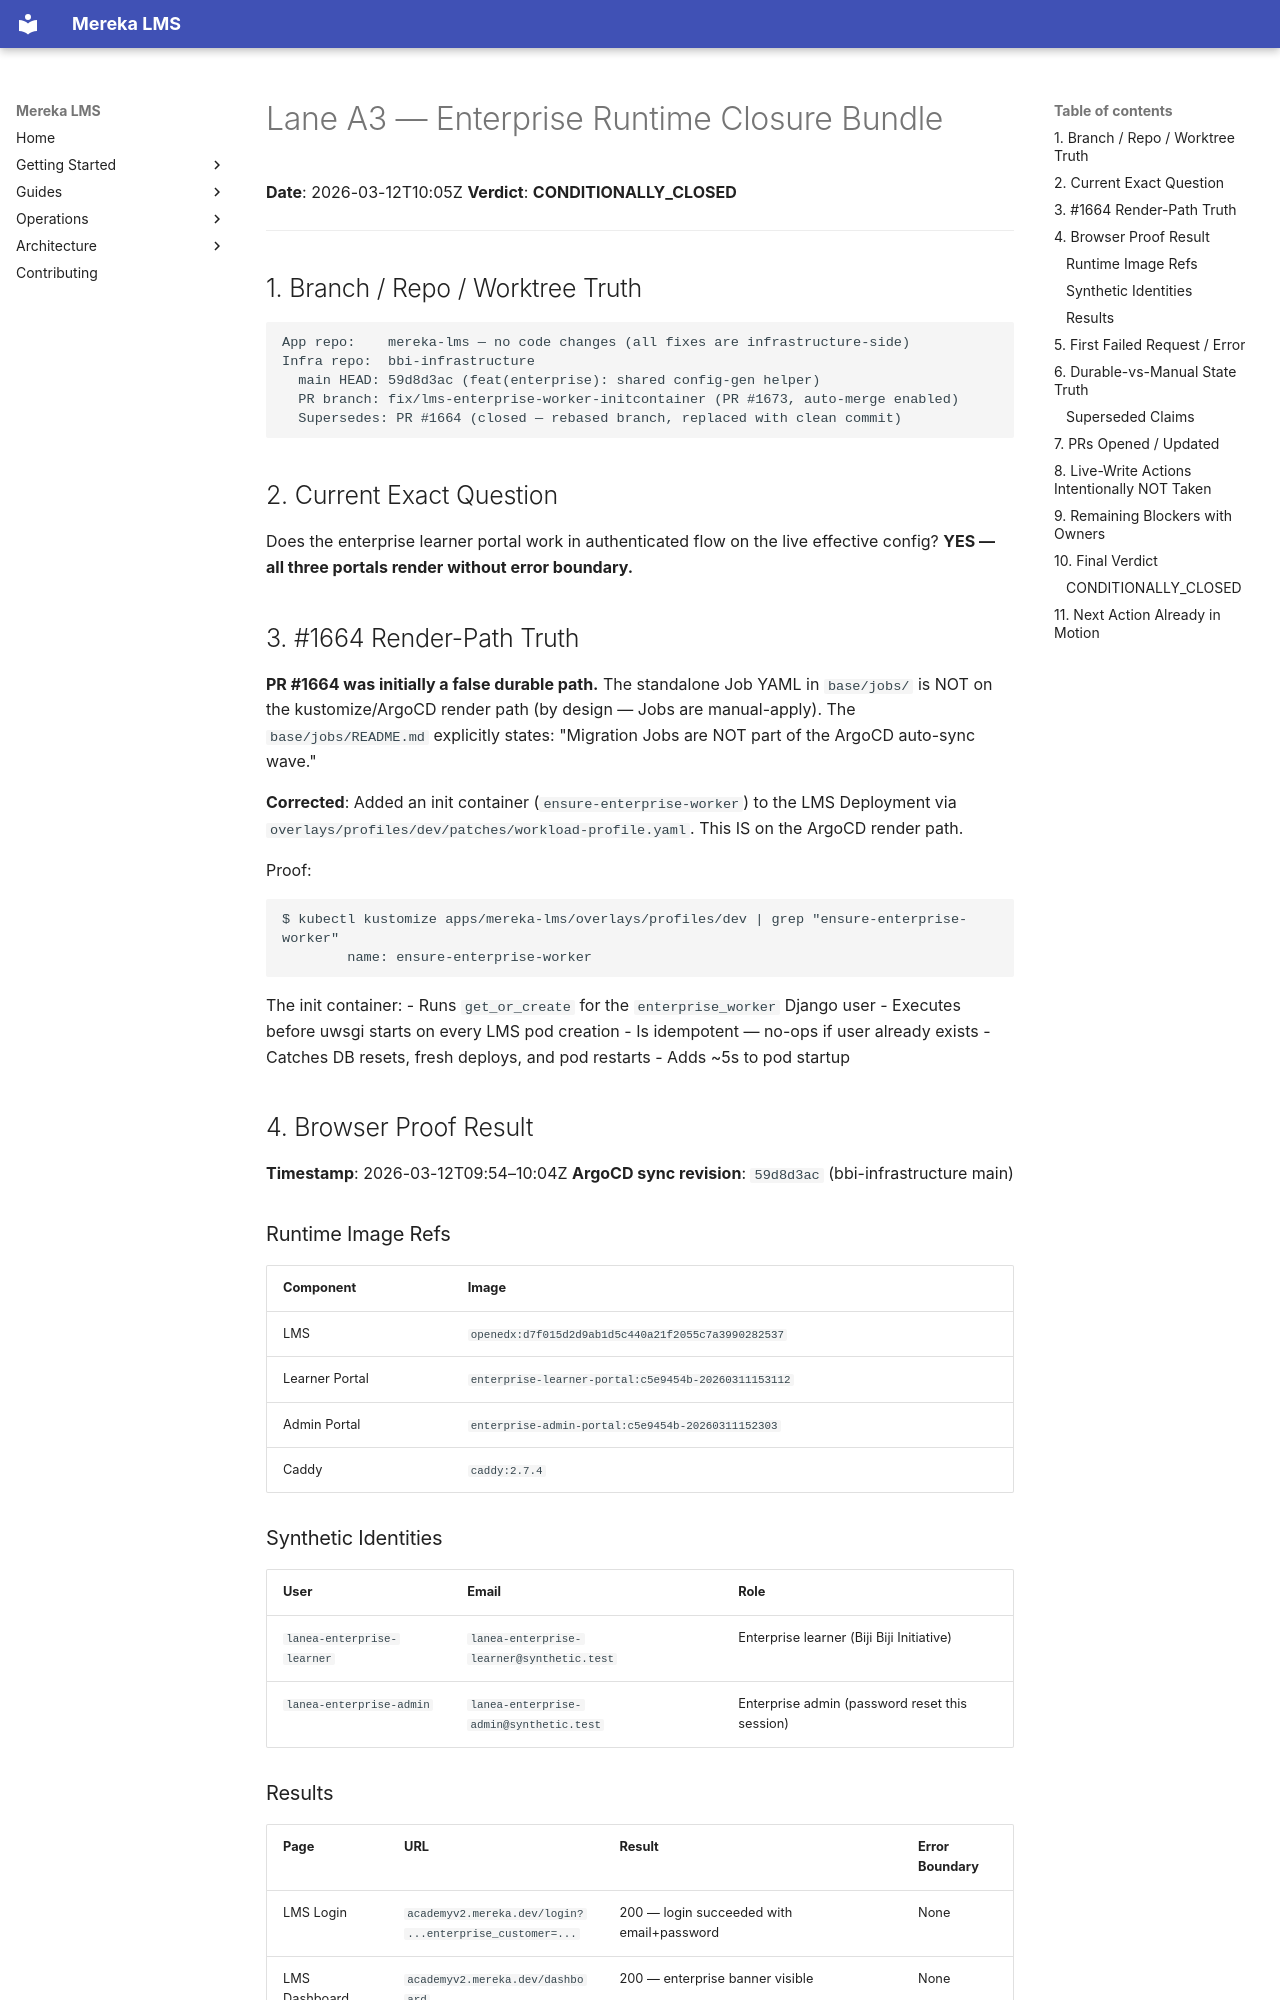

repository: lifeofgurpreet/mereka-lms-prototype · page: archive/LANE-A3-ENTERPRISE-RUNTIME-CLOSURE/index.html · generator: mkdocs

# Lane A3 — Enterprise Runtime Closure Bundle

**Date**: 2026-03-12T10:05Z
**Verdict**: **CONDITIONALLY_CLOSED**

---

## 1. Branch / Repo / Worktree Truth

```
App repo:    mereka-lms — no code changes (all fixes are infrastructure-side)
Infra repo:  bbi-infrastructure
  main HEAD: 59d8d3ac (feat(enterprise): shared config-gen helper)
  PR branch: fix/lms-enterprise-worker-initcontainer (PR #1673, auto-merge enabled)
  Supersedes: PR #1664 (closed — rebased branch, replaced with clean commit)
```

## 2. Current Exact Question

Does the enterprise learner portal work in authenticated flow on the live effective config?
**YES — all three portals render without error boundary.**

## 3. #1664 Render-Path Truth

**PR #1664 was initially a false durable path.** The standalone Job YAML in `base/jobs/` is NOT on the kustomize/ArgoCD render path (by design — Jobs are manual-apply). The `base/jobs/README.md` explicitly states: "Migration Jobs are NOT part of the ArgoCD auto-sync wave."

**Corrected**: Added an init container (`ensure-enterprise-worker`) to the LMS Deployment via `overlays/profiles/dev/patches/workload-profile.yaml`. This IS on the ArgoCD render path.

Proof:
```
$ kubectl kustomize apps/mereka-lms/overlays/profiles/dev | grep "ensure-enterprise-worker"
        name: ensure-enterprise-worker
```

The init container:
- Runs `get_or_create` for the `enterprise_worker` Django user
- Executes before uwsgi starts on every LMS pod creation
- Is idempotent — no-ops if user already exists
- Catches DB resets, fresh deploys, and pod restarts
- Adds ~5s to pod startup

## 4. Browser Proof Result

**Timestamp**: 2026-03-12T09:54–10:04Z
**ArgoCD sync revision**: `59d8d3ac` (bbi-infrastructure main)

### Runtime Image Refs
| Component | Image |
|-----------|-------|
| LMS | `openedx:d7f015d2d9ab1d5c440a21f2055c7a3990282537` |
| Learner Portal | `enterprise-learner-portal:c5e9454b-20260311153112` |
| Admin Portal | `enterprise-admin-portal:c5e9454b-20260311152303` |
| Caddy | `caddy:2.7.4` |

### Synthetic Identities
| User | Email | Role |
|------|-------|------|
| `lanea-enterprise-learner` | `lanea-enterprise-learner@synthetic.test` | Enterprise learner (Biji Biji Initiative) |
| `lanea-enterprise-admin` | `lanea-enterprise-admin@synthetic.test` | Enterprise admin (password reset this session) |
